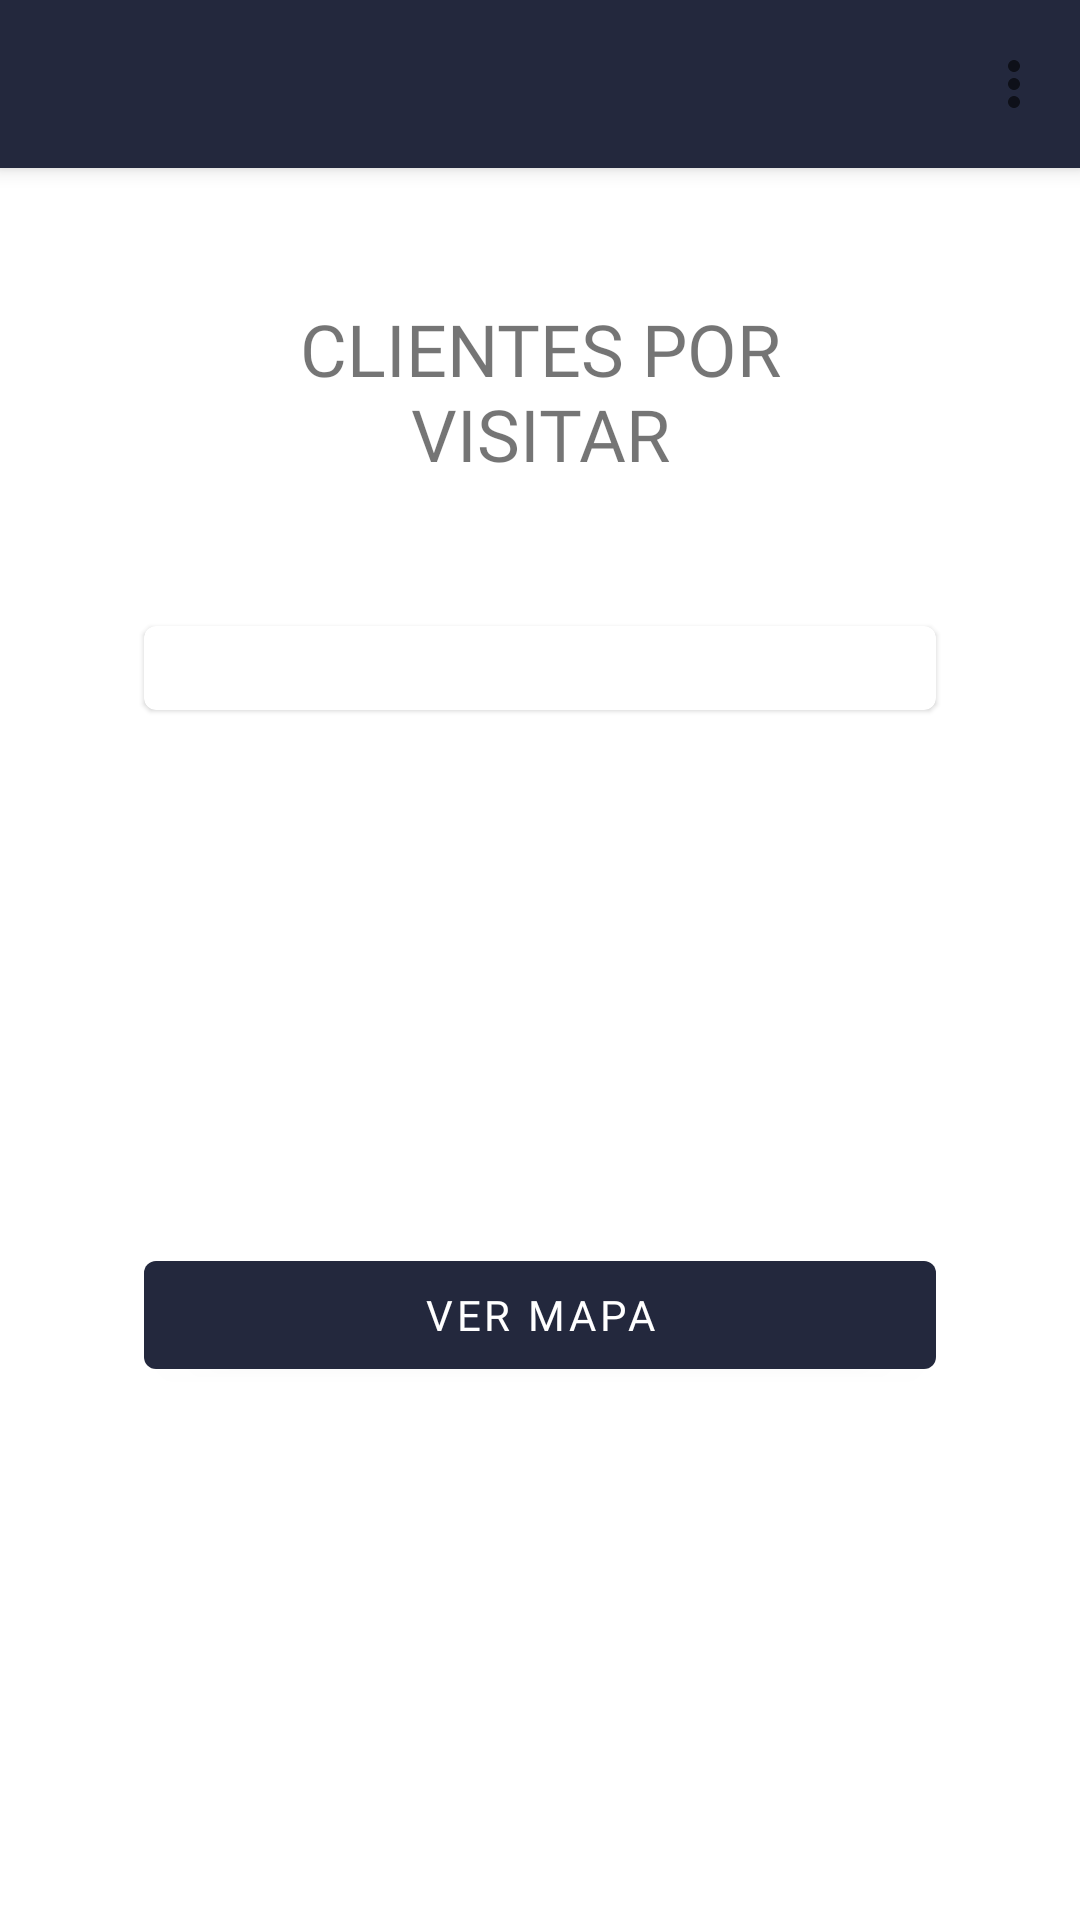

Here is an Android app screen rendered from its layout file. Give the layout XML and the strings, colors and styles it references.
<!-- AndroidManifest.xml: application theme Theme.Prototipo -->
<!-- res/layout/activity_clientes.xml -->
<?xml version="1.0" encoding="utf-8"?>
<layout xmlns:android="http://schemas.android.com/apk/res/android"
    xmlns:app="http://schemas.android.com/apk/res-auto"
    xmlns:tools="http://schemas.android.com/tools">

    <data>

    </data>

    <androidx.coordinatorlayout.widget.CoordinatorLayout
        android:layout_width="match_parent"
        android:layout_height="match_parent"
        tools:context=".ClientesActivity">

        
        <com.google.android.material.appbar.AppBarLayout
            android:layout_width="match_parent"
            android:layout_height="wrap_content">

            
            <com.google.android.material.appbar.MaterialToolbar
                android:layout_width="match_parent"
                app:menu="@menu/menu_toolbar"
                android:layout_height="?attr/actionBarSize"
                app:navigationIcon="@drawable/ic_location_on"
                app:navigationIconTint="@android:color/white">

            </com.google.android.material.appbar.MaterialToolbar>
        </com.google.android.material.appbar.AppBarLayout>

        <androidx.constraintlayout.widget.ConstraintLayout
            app:layout_behavior="com.google.android.material.appbar.AppBarLayout$ScrollingViewBehavior"
            android:layout_width="match_parent"
            android:layout_height="match_parent">


            <TextView
                android:id="@+id/tvTituloLista"
                android:layout_width="@dimen/title_width"
                android:layout_height="wrap_content"
                android:text="@string/clientes_list_title_view"
                android:layout_marginTop="@dimen/margin_title_top"
                android:textAlignment="center"
                android:textSize="24sp"
                android:fontFamily="@font/avenir_next_lt_pro_regular"
                app:layout_constraintTop_toTopOf="parent"
                app:layout_constraintStart_toStartOf="parent"
                app:layout_constraintEnd_toEndOf="parent" />

            <com.google.android.material.card.MaterialCardView
                android:id="@+id/cvListaClientes"
                android:layout_width="0dp"
                android:layout_height="wrap_content"
                android:layout_marginTop="@dimen/margin_component_5"
                android:layout_marginStart="@dimen/margin_component_5"
                android:layout_marginEnd="@dimen/margin_component_5"
                app:layout_constraintTop_toBottomOf="@+id/tvTituloLista"
                app:layout_constraintStart_toStartOf="parent"
                app:layout_constraintEnd_toEndOf="parent"
                android:elevation="16dp">

                <androidx.recyclerview.widget.RecyclerView
                    android:layout_width="match_parent"
                    android:layout_height="match_parent"
                    android:padding="14dp"
                    tools:itemCount="4"
                    tools:listitem="@layout/item_cliente_list" />
            </com.google.android.material.card.MaterialCardView>


            <com.google.android.material.button.MaterialButton
                android:id="@+id/btnCargarMaoa"
                android:layout_width="0dp"
                android:layout_height="wrap_content"
                android:text="@string/btn_ver_mapa"
                android:fontFamily="@font/avenir_next_lt_pro_regular"
                app:layout_constraintTop_toBottomOf="@+id/cvListaClientes"
                app:layout_constraintBottom_toBottomOf="parent"
                app:layout_constraintStart_toStartOf="@+id/cvListaClientes"
                app:layout_constraintEnd_toEndOf="@id/cvListaClientes" />

        </androidx.constraintlayout.widget.ConstraintLayout>

    </androidx.coordinatorlayout.widget.CoordinatorLayout>
</layout>
<!-- res/layout/item_cliente_list.xml (included above) -->
<?xml version="1.0" encoding="utf-8"?>
<layout xmlns:android="http://schemas.android.com/apk/res/android"
    xmlns:app="http://schemas.android.com/apk/res-auto"
    xmlns:tools="http://schemas.android.com/tools">

    <data>

    </data>

    <LinearLayout
        android:layout_width="match_parent"
        android:layout_height="wrap_content"
        style="@style/item_corner"
        android:padding="@dimen/margin_component_1">

        <com.google.android.material.card.MaterialCardView
            android:id="@+id/cvItemCliente"
            android:layout_width="match_parent"
            android:layout_height="wrap_content"
            app:cardCornerRadius="14dp"
            app:strokeWidth="@dimen/stroke_cardView"
            app:strokeColor="?attr/colorPrimary"
            app:rippleColor="@color/item_list_cliente_ripple_color"
            android:clickable="true"
            android:focusable="true"
            android:elevation="24dp">

            <RelativeLayout
                android:layout_width="match_parent"
                android:layout_height="wrap_content"
                android:padding="@dimen/padding_component_1">

                <ImageView
                    android:id="@+id/ic_location"
                    android:layout_width="@dimen/icon_status_size"
                    android:layout_height="20dp"
                    android:layout_gravity="center_vertical"
                    android:layout_centerVertical="true"
                    android:layout_marginEnd="@dimen/margin_component_1"
                    android:src="@drawable/ic_circle_status"
                    app:tint="@color/es_no_encontrado_color"
                    android:elevation="28dp"/>


                <TextView
                    android:id="@+id/tvNombre_Cliente"
                    android:layout_width="wrap_content"
                    android:layout_height="wrap_content"
                    tools:text="Nombre_Cliente"
                    android:fontFamily="@font/avenir_next_lt_pro_regular"
                    android:textSize="20sp"
                    android:layout_toEndOf="@+id/ic_location"
                    android:layout_toStartOf="@+id/ic_calendar"/>

                <ImageView
                    android:id="@+id/ic_calendar"
                    android:layout_width="@dimen/icon_size"
                    android:layout_height="@dimen/icon_size"
                    android:src="@drawable/ic_calendar"
                    android:layout_marginStart="@dimen/margin_component_1"
                    android:layout_alignParentEnd="true"
                    android:layout_centerVertical="true"/>
            </RelativeLayout>
        </com.google.android.material.card.MaterialCardView>
    </LinearLayout>
</layout>
<!-- resources referenced by this layout -->
<resources>
  <color name="es_no_encontrado_color">#E99B04</color>
  <dimen name="icon_size">18dp</dimen>
  <dimen name="icon_status_size">20dp</dimen>
  <dimen name="margin_component_1">8dp</dimen>
  <dimen name="margin_component_5">48dp</dimen>
  <dimen name="margin_title_top">44dp</dimen>
  <dimen name="padding_component_1">8dp</dimen>
  <dimen name="stroke_cardView">2dp</dimen>
  <dimen name="title_width">200dp</dimen>
  <string name="btn_ver_mapa">Ver mapa</string>
  <string name="clientes_list_title_view">CLIENTES POR VISITAR</string>
  <style name="item_corner">
          <item name="cornerFamily">rounded</item>
          <item name="cornerSize">28dp</item>
      </style>
  <style name="Theme.Prototipo" parent="Theme.MaterialComponents.DayNight.NoActionBar">
          
          <item name="colorPrimary">@color/primary_color</item>
          <item name="colorPrimaryVariant">@color/primary_variant_color</item>
          <item name="colorOnPrimary">@color/on_primary_color</item>
          
          <item name="colorSecondary">@color/teal_200</item>
          <item name="colorSecondaryVariant">@color/teal_700</item>
          <item name="colorOnSecondary">#ffffff</item>
  
          
          <item name="android:colorBackground">@color/background_color</item>
          <item name="colorSurface">@color/surface_color</item>
          <item name="colorError">@color/error_color</item>
  
          
          <item name="colorOnBackground">@color/on_background_color</item>
          <item name="colorOnSurface">@color/on_surface_color</item>
          <item name="colorOnError">@color/on_error_color</item>
  
  
          
          <item name="android:statusBarColor" tools:targetApi="l">?attr/colorPrimaryVariant</item>
          
      </style>
  <color name="primary_color">#23283d</color>
  <color name="primary_variant_color">#000018</color>
  <color name="on_primary_color">#FFFFFF</color>
  <color name="teal_200">#FF03DAC5</color>
  <color name="teal_700">#FF018786</color>
  <color name="background_color">#FFFFFF</color>
  <color name="surface_color">#FFFFFF</color>
  <color name="error_color">#bb2005</color>
  <color name="on_background_color">#000000</color>
  <color name="on_surface_color">#000000</color>
  <color name="on_error_color">#FFFFFF</color>
</resources>
